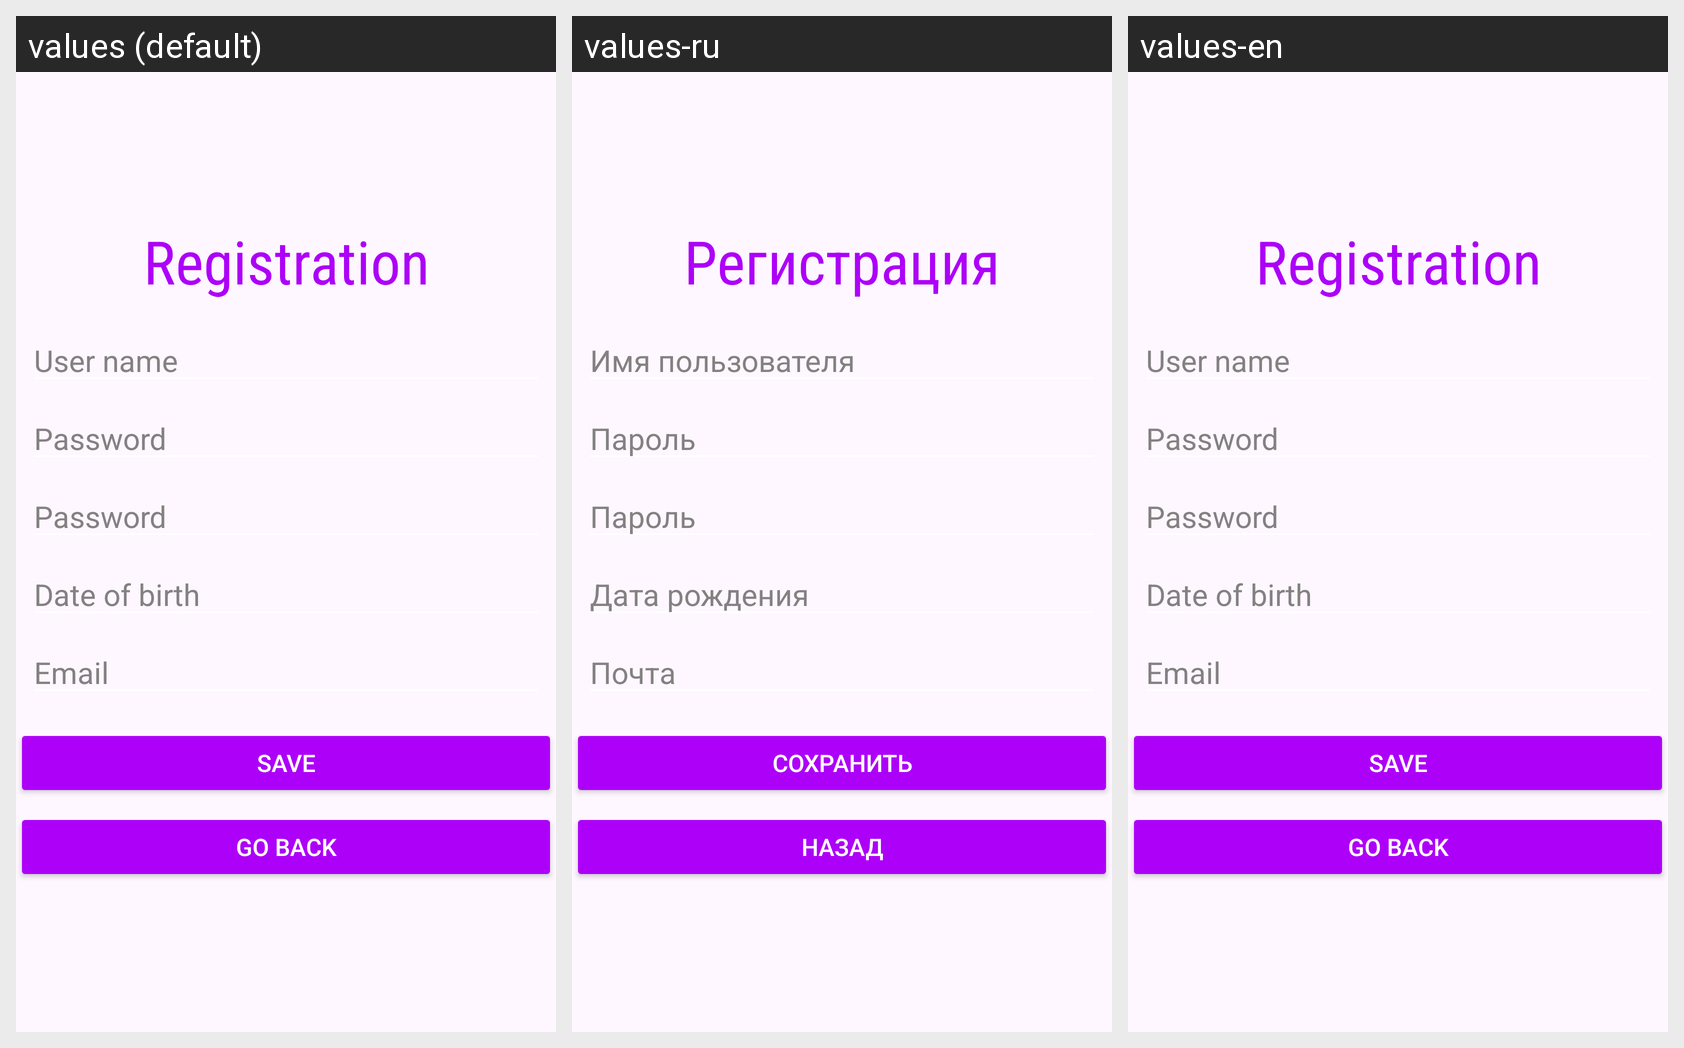

This grid shows one Android layout under several languages. Give, for every string resource on the screen, its name, the default text and each shown locale's text.
Android screen res/layout/fragment_sign_up.xml rendered under 3 locales, left to right: values (default), values-ru, values-en. Device: Nexus 5 (rendered at 1080×1920; each locale shown at half size, 540×960, under a caption strip naming it); theme Theme.Olympia.
Strings drawn on this screen, with the default value and each locale's value (text and hints the layout hard-codes, and strings that could not be matched under every locale, appear in the picture but are not listed):

registration
  values: Registration
  values-ru: Регистрация
  values-en: Registration

user_name
  values: User name
  values-ru: Имя пользователя
  values-en: User name

password
  values: Password
  values-ru: Пароль
  values-en: Password

date_of_birth
  values: Date of birth
  values-ru: Дата рождения
  values-en: Date of birth

email
  values: Email
  values-ru: Почта
  values-en: Email

save
  values: Save
  values-ru: Сохранить
  values-en: Save

go_back
  values: Go back
  values-ru: Назад
  values-en: Go back
